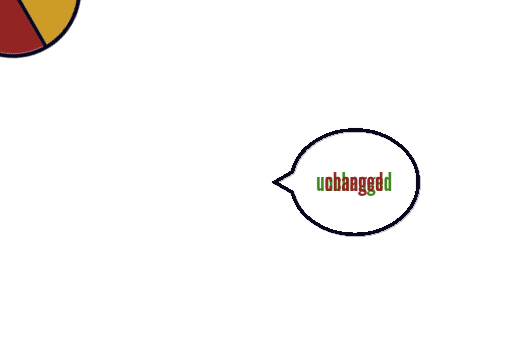
t = 0.00 s
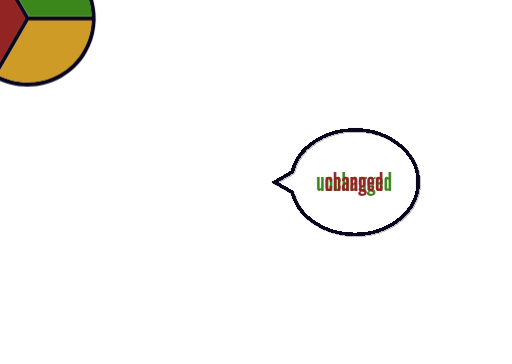
t = 1.00 s
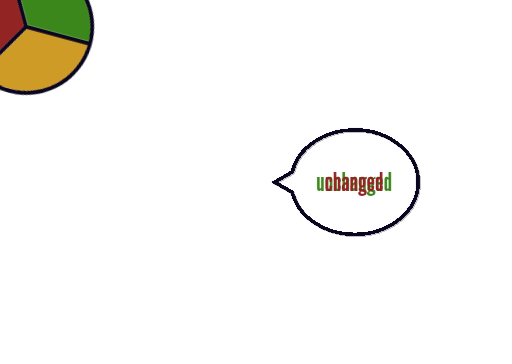
t = 1.25 s
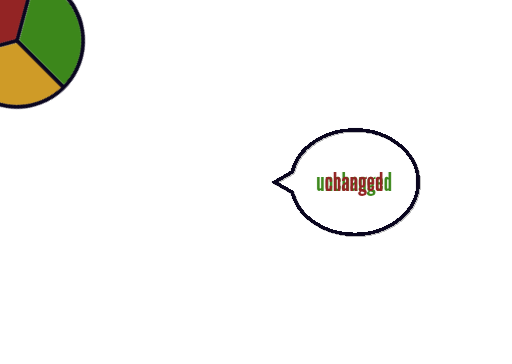
t = 1.75 s
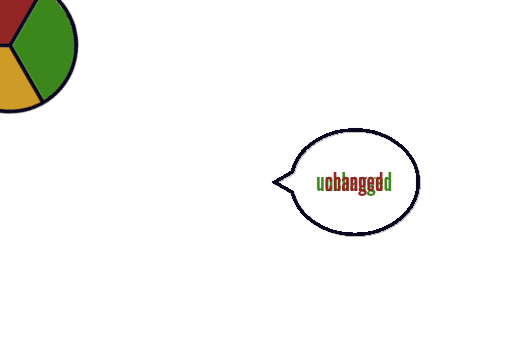
t = 2.38 s
t = 3.00 s: frame unchanged from t = 2.38 s, image omitted

The animated SVG that drew these frames (rendered in a browser with its animation timeline set to each time). Animation: 3 CSS @keyframes rules; one cycle of 3.00 s.

<svg width="1440" height="1024" viewBox="0 0 1440 1024" fill="none" xmlns="http://www.w3.org/2000/svg" xmlns:xlink="http://www.w3.org/1999/xlink">
<style>.wheel_of_git_787 {
	animation: 2s linear 0s 1 normal forwards running wheel_of_git_787;
		transform: translateX(154px) translateY(182px) rotate(0deg);
		transform-box: fill-box;
		transform-origin: center;
}
@keyframes wheel_of_git_787 {
	0% {
		transform: translateX(154px) translateY(182px) rotate(0deg);
	}
	100% {
		transform: translateX(154px) translateY(182px) rotate(120deg);
		transform-box: fill-box;
		transform-origin: center;

	}
}._1__unchanged_101 {
	animation: 2s linear 1s 1 normal forwards running _1__unchanged_101;
		opacity: 1;
}
@keyframes _1__unchanged_101 {
	0% {
		opacity: 1;
	}
	50% {
		opacity: 1;
	}
	75% {
		opacity: 0;
	}
	100% {
		opacity: 0;
	}
}._2__changed_754 {
	animation: 2s linear 0s 1 normal forwards running _2__changed_754;
		opacity: 0;
}
@keyframes _2__changed_754 {
	0% {
		opacity: 0;
	}
	75% {
		opacity: 0;
	}
	100% {
		opacity: 1;
	}
}
</style>
<g clip-path="url(#clip_0_360)" width="1440" height="1024" data-name="wheel of commits">
	<rect width="1440" height="1024" fill="white" data-name="wheel of commits"/>
	<g transform="translate(934.95 391.26) rotate(120)" class="wheel_of_git_787" width="660.13" height="660.13" data-name="wheel of git">
		<path d="M209.626 0.625565L418.879 363.064H0.371689L209.626 0.625565Z" fill="#0A061F" data-name="pointers" transform="translate(-209.25 -120.82) rotate(90)"/>
		<g transform="translate(-187.49 51.56) rotate(120)" width="383.35" height="383.35" data-name="wheel">
			<path fill-rule="evenodd" clip-rule="evenodd" d="M11.7085 185.866L188.29 185.88L276.626 32.8769C251.32 19.3106 222.396 11.6166 191.674 11.6166C94.1745 11.6166 14.7746 89.111 11.7085 185.866ZM286.682 38.6934L198.37 191.654L286.698 344.644C337.751 312.864 371.732 256.237 371.732 191.674C371.732 127.104 337.743 70.4722 286.682 38.6934ZM276.644 350.462L188.329 197.497L11.7085 197.483C14.7749 294.237 94.1746 371.732 191.674 371.732C222.403 371.732 251.334 364.034 276.644 350.462ZM191.674 191.674L191.708 191.654L191.674 191.634V191.674ZM0 191.674C0 85.8154 85.8154 0 191.674 0C297.533 0 383.348 85.8154 383.348 191.674C383.348 297.533 297.533 383.348 191.674 383.348C85.8154 383.348 0 297.533 0 191.674Z" fill="#0A061F" data-name="outline" transform=" rotate(120)"/>
			<path fill-rule="evenodd" clip-rule="evenodd" d="M88.6816 0.693398L0.369537 153.654L88.6984 306.644C139.751 274.864 173.732 218.237 173.732 153.674C173.732 89.104 139.743 32.4722 88.6816 0.693398Z" fill="#3C871B" data-name="1 - committed" transform="translate(-132.69 152.44) rotate(120)"/>
			<path fill-rule="evenodd" clip-rule="evenodd" d="M0.708481 174.866L177.29 174.88L265.626 21.8769C240.32 8.31065 211.396 0.616634 180.674 0.616634C83.1744 0.616634 3.77461 78.1111 0.708481 174.866Z" fill="#932424" data-name="2 - changed" transform="translate(-15.91 4.33) rotate(120)"/>
			<path fill-rule="evenodd" clip-rule="evenodd" d="M265.643 153.462L177.329 0.496856L0.708481 0.482605C3.77481 97.2374 83.1746 174.732 180.674 174.732C211.403 174.732 240.334 167.034 265.643 153.462Z" fill="#CF9B27" data-name="3 - staged" transform="translate(-176.87 -88.6) rotate(120)"/>
		</g>
		<g filter="url(#filter0_i_31_2254)" data-name="check icon" transform="translate(-435.49 194.28) rotate(120)">
		<path fill-rule="evenodd" clip-rule="evenodd" d="M50.4999 101C78.3903 101 101 78.3904 101 50.5C101 22.6096 78.3903 0 50.4999 0C22.6096 0 -6.10352e-05 22.6096 -6.10352e-05 50.5C-6.10352e-05 78.3904 22.6096 101 50.4999 101ZM27.7029 51.7814L43.3029 69.2144C44.2401 70.2618 45.7597 70.2618 46.697 69.2145L74.297 38.3714C75.2342 37.3239 75.2342 35.6258 74.297 34.5784L70.903 30.7855C69.9658 29.7382 68.4461 29.7382 67.5089 30.7855L44.9999 55.9391L34.491 44.1955C33.5538 43.1481 32.0341 43.1481 31.0969 44.1955L27.7029 47.9885C26.7656 49.0359 26.7656 50.734 27.7029 51.7814Z" fill="white" data-name="check icon"/>
		</g>
		<g filter="url(#filter0_i_31_2255)" data-name="excl icon" transform="translate(-276.81 103.45) rotate(120)">
		<path fill-rule="evenodd" clip-rule="evenodd" d="M50.4999 101C78.3903 101 101 78.3905 101 50.5001C101 22.6098 78.3903 0.000137329 50.4999 0.000137329C22.6096 0.000137329 -6.10352e-05 22.6098 -6.10352e-05 50.5001C-6.10352e-05 78.3905 22.6096 101 50.4999 101ZM71.9845 38.0001C69.9995 34.5619 65.4708 33.447 61.8893 35.5148C58.3079 37.5825 57.0091 42.0619 58.9942 45.5001C60.9792 48.9383 65.5079 50.0533 69.0893 47.9855C72.6708 45.9178 73.9696 41.4383 71.9845 38.0001ZM57.1162 52.5226L35.6445 66.3326C34.5623 67.0286 33.1376 66.7153 32.52 65.6455L28.3107 58.3548C27.693 57.2849 28.1341 55.8945 29.2779 55.3053L51.9736 43.6153C53.0394 43.0664 54.3279 43.418 54.9034 44.4148L57.8887 49.5855C58.4642 50.5823 58.1245 51.874 57.1162 52.5226Z" fill="white" data-name="excl icon"/>
		</g>
		<g filter="url(#filter0_i_31_2256)" data-name="plus icon" transform="translate(-431.83 13.95) rotate(120)">
		<path fill-rule="evenodd" clip-rule="evenodd" d="M26.255 95.2393C50.4088 109.185 81.2941 100.909 95.2393 76.7551C109.184 52.6013 100.909 21.716 76.755 7.77079C52.6012 -6.1744 21.7159 2.1013 7.77073 26.2551C-6.17446 50.4088 2.10124 81.2942 26.255 95.2393ZM57.5201 49.3774L69.2115 56.1274C70.6461 56.9557 71.1378 58.7908 70.3096 60.2255L68.8096 62.8235C67.9813 64.2582 66.1461 64.7499 64.7115 63.9216L53.0201 57.1716L46.2701 68.8629C45.4419 70.2976 43.6067 70.7893 42.1721 69.961L39.574 68.461C38.1394 67.6327 37.6476 65.7976 38.4759 64.3629L45.2259 52.6716L33.5346 45.9216C32.1 45.0933 31.6082 43.2582 32.4365 41.8235L33.9365 39.2255C34.7648 37.7908 36.6 37.2991 38.0346 38.1274L49.7259 44.8774L56.4759 33.186C57.3042 31.7514 59.1394 31.2597 60.574 32.088L63.1721 33.588C64.6067 34.4162 65.0984 36.2514 64.2701 37.686L57.5201 49.3774Z" fill="white" data-name="plus icon"/>
		</g>
		<g data-name="a1a1a" transform="translate(-535.28 155.14) rotate(120)">
		<g filter="url(#filter0_i_31_2257)" data-name="a1a1a">
		<path d="M5.136 35.384C5.904 35.384 6.624 35.16 7.296 34.712C7.968 34.248 8.512 33.64 8.928 32.888H9.264C9.264 33.96 9.408 34.664 9.696 35H14.448C14.32 34.024 14.232 33.208 14.184 32.552C14.136 31.896 14.112 31.192 14.112 30.44V14.312C14.112 13.192 13.848 12.184 13.32 11.288C12.792 10.392 12.08 9.68 11.184 9.152C10.304 8.624 9.312 8.36 8.208 8.36C7.008 8.36 5.912 8.672 4.92 9.296C3.928 9.92 3.136 10.768 2.544 11.84C1.968 12.896 1.68 14.072 1.68 15.368V16.472H6.528C6.528 14.984 6.616 13.968 6.792 13.424C6.968 12.864 7.328 12.584 7.872 12.584C8.576 12.584 8.984 12.872 9.096 13.448C9.208 14.024 9.264 14.536 9.264 14.984V17.288C9.264 17.608 9.224 17.856 9.144 18.032C9.08 18.192 8.872 18.376 8.52 18.584C8.184 18.792 7.592 19.12 6.744 19.568C4.776 20.592 3.352 21.864 2.472 23.384C1.592 24.888 1.152 26.688 1.152 28.784C1.152 30.736 1.496 32.328 2.184 33.56C2.888 34.776 3.872 35.384 5.136 35.384ZM7.296 30.632C6.368 30.632 5.904 29.856 5.904 28.304C5.904 26.928 6.192 25.72 6.768 24.68C7.36 23.64 8.192 22.872 9.264 22.376V29.048C9.264 29.448 9.064 29.816 8.664 30.152C8.264 30.472 7.808 30.632 7.296 30.632ZM19.5476 35H24.7316V-0.280001H21.6116C21.3076 0.375999 20.9236 0.983999 20.4596 1.544C20.0116 2.024 19.4436 2.504 18.7556 2.984C18.0676 3.464 17.1796 3.816 16.0916 4.04V7.352H19.5476V35ZM31.8079 35.384C32.5759 35.384 33.2959 35.16 33.9679 34.712C34.6399 34.248 35.1839 33.64 35.5999 32.888H35.9359C35.9359 33.96 36.0799 34.664 36.3679 35H41.1199C40.9919 34.024 40.9039 33.208 40.8559 32.552C40.8079 31.896 40.7839 31.192 40.7839 30.44V14.312C40.7839 13.192 40.5199 12.184 39.9919 11.288C39.4639 10.392 38.7519 9.68 37.8559 9.152C36.9759 8.624 35.9839 8.36 34.8799 8.36C33.6799 8.36 32.5839 8.672 31.5919 9.296C30.5999 9.92 29.8079 10.768 29.2159 11.84C28.6399 12.896 28.3519 14.072 28.3519 15.368V16.472H33.1999C33.1999 14.984 33.2879 13.968 33.4639 13.424C33.6399 12.864 33.9999 12.584 34.5439 12.584C35.2479 12.584 35.6559 12.872 35.7679 13.448C35.8799 14.024 35.9359 14.536 35.9359 14.984V17.288C35.9359 17.608 35.8959 17.856 35.8159 18.032C35.7519 18.192 35.5439 18.376 35.1919 18.584C34.8559 18.792 34.2639 19.12 33.4159 19.568C31.4479 20.592 30.0239 21.864 29.1439 23.384C28.2639 24.888 27.8239 26.688 27.8239 28.784C27.8239 30.736 28.1679 32.328 28.8559 33.56C29.5599 34.776 30.5439 35.384 31.8079 35.384ZM33.9679 30.632C33.0399 30.632 32.5759 29.856 32.5759 28.304C32.5759 26.928 32.8639 25.72 33.4399 24.68C34.0319 23.64 34.8639 22.872 35.9359 22.376V29.048C35.9359 29.448 35.7359 29.816 35.3359 30.152C34.9359 30.472 34.4799 30.632 33.9679 30.632ZM46.2195 35H51.4035V-0.280001H48.2835C47.9795 0.375999 47.5955 0.983999 47.1315 1.544C46.6835 2.024 46.1155 2.504 45.4275 2.984C44.7395 3.464 43.8515 3.816 42.7635 4.04V7.352H46.2195V35ZM58.4798 35.384C59.2478 35.384 59.9678 35.16 60.6398 34.712C61.3118 34.248 61.8558 33.64 62.2718 32.888H62.6078C62.6078 33.96 62.7518 34.664 63.0398 35H67.7918C67.6638 34.024 67.5758 33.208 67.5278 32.552C67.4798 31.896 67.4557 31.192 67.4557 30.44V14.312C67.4557 13.192 67.1918 12.184 66.6638 11.288C66.1358 10.392 65.4238 9.68 64.5278 9.152C63.6478 8.624 62.6558 8.36 61.5518 8.36C60.3518 8.36 59.2558 8.672 58.2638 9.296C57.2718 9.92 56.4798 10.768 55.8878 11.84C55.3118 12.896 55.0238 14.072 55.0238 15.368V16.472H59.8718C59.8718 14.984 59.9598 13.968 60.1358 13.424C60.3118 12.864 60.6718 12.584 61.2158 12.584C61.9198 12.584 62.3278 12.872 62.4398 13.448C62.5518 14.024 62.6078 14.536 62.6078 14.984V17.288C62.6078 17.608 62.5678 17.856 62.4878 18.032C62.4238 18.192 62.2158 18.376 61.8638 18.584C61.5278 18.792 60.9358 19.12 60.0878 19.568C58.1198 20.592 56.6958 21.864 55.8158 23.384C54.9358 24.888 54.4958 26.688 54.4958 28.784C54.4958 30.736 54.8398 32.328 55.5278 33.56C56.2318 34.776 57.2158 35.384 58.4798 35.384ZM60.6398 30.632C59.7118 30.632 59.2478 29.856 59.2478 28.304C59.2478 26.928 59.5358 25.72 60.1118 24.68C60.7038 23.64 61.5358 22.872 62.6078 22.376V29.048C62.6078 29.448 62.4078 29.816 62.0078 30.152C61.6078 30.472 61.1518 30.632 60.6398 30.632Z" fill="white" data-name="a1a1a" transform="translate(-535.28 155.14) rotate(120)"/>
		</g>
		</g>
	</g>
	<g filter="url(#filter0_d_31_2247)" data-name="speech bubble" transform="translate(762.13 360.13)">
	<path d="M57.6583 124.695L59.4769 123.645L60.0004 121.611C76.9846 55.6282 148.417 5.1333 235.133 5.1333C334.929 5.1333 414.133 71.7988 414.133 152.133C414.133 232.468 334.929 299.133 235.133 299.133C148.417 299.133 76.9846 248.638 60.0004 182.656L59.4769 180.622L57.6583 179.572L10.1333 152.133L57.6583 124.695Z" stroke="#0A061F" stroke-width="10" shape-rendering="crispEdges" data-name="speech bubble"/>
	</g>
	<path d="M8.208 66.576C9.696 66.576 11.664 65.28 14.112 62.688V66H21.384V26.616H14.112V56.928C14.112 57.6 13.872 58.2 13.392 58.728C12.912 59.256 12.36 59.52 11.736 59.52C10.584 59.52 10.008 58.944 10.008 57.792V26.616H2.736V58.872C2.736 61.032 3.264 62.856 4.32 64.344C5.376 65.832 6.672 66.576 8.208 66.576ZM27.1378 66H34.4098V34.968C34.8418 34.248 35.2258 33.756 35.5618 33.492C35.9218 33.228 36.3298 33.096 36.7858 33.096C37.9378 33.096 38.5138 33.672 38.5138 34.824V66H45.7858V33.744C45.7858 31.512 45.2698 29.676 44.2378 28.236C43.2058 26.772 41.8978 26.04 40.3138 26.04C39.5938 26.04 38.8378 26.304 38.0458 26.832C37.2538 27.336 36.0418 28.392 34.4098 30V26.616H27.1378V66ZM60.1076 66.576C63.3236 66.576 65.6876 65.664 67.1996 63.84C68.7116 62.016 69.4676 59.16 69.4676 55.272V51.456H62.1956V56.928C62.1956 58.104 62.0396 58.932 61.7276 59.412C61.4156 59.868 60.8756 60.096 60.1076 60.096C59.3636 60.096 58.8356 59.868 58.5236 59.412C58.2356 58.932 58.0916 58.104 58.0916 56.928V35.688C58.0916 34.512 58.2356 33.696 58.5236 33.24C58.8356 32.76 59.3636 32.52 60.1076 32.52C60.8756 32.52 61.4156 32.76 61.7276 33.24C62.0396 33.696 62.1956 34.512 62.1956 35.688V40.44H69.4676V37.344C69.4676 33.456 68.7116 30.6 67.1996 28.776C65.6876 26.952 63.3236 26.04 60.1076 26.04C56.8916 26.04 54.5396 26.976 53.0516 28.848C51.5636 30.696 50.8196 33.648 50.8196 37.704V54.912C50.8196 58.968 51.5636 61.932 53.0516 63.804C54.5396 65.652 56.8916 66.576 60.1076 66.576ZM74.1066 66H81.3786V34.968C81.8346 34.272 82.2306 33.792 82.5666 33.528C82.9266 33.24 83.3226 33.096 83.7546 33.096C84.9066 33.096 85.4826 33.672 85.4826 34.824V66H92.7546V33.744C92.7546 31.56 92.2266 29.736 91.1706 28.272C90.1386 26.784 88.8426 26.04 87.2826 26.04C85.7226 26.04 83.7546 27.36 81.3786 30V13.08H74.1066V66ZM102.767 66.576C103.919 66.576 104.999 66.24 106.007 65.568C107.015 64.872 107.831 63.96 108.455 62.832H108.959C108.959 64.44 109.175 65.496 109.607 66H116.735C116.543 64.536 116.411 63.312 116.339 62.328C116.267 61.344 116.23 60.288 116.23 59.16V34.968C116.23 33.288 115.835 31.776 115.043 30.432C114.251 29.088 113.183 28.02 111.839 27.228C110.519 26.436 109.031 26.04 107.375 26.04C105.575 26.04 103.931 26.508 102.443 27.444C100.955 28.38 99.7665 29.652 98.8785 31.26C98.0145 32.844 97.5825 34.608 97.5825 36.552V38.208H104.855C104.855 35.976 104.987 34.452 105.251 33.636C105.515 32.796 106.055 32.376 106.871 32.376C107.927 32.376 108.539 32.808 108.707 33.672C108.875 34.536 108.959 35.304 108.959 35.976V39.432C108.959 39.912 108.899 40.284 108.779 40.548C108.683 40.788 108.371 41.064 107.843 41.376C107.339 41.688 106.451 42.18 105.179 42.852C102.227 44.388 100.091 46.296 98.7705 48.576C97.4505 50.832 96.7905 53.532 96.7905 56.676C96.7905 59.604 97.3065 61.992 98.3385 63.84C99.3945 65.664 100.871 66.576 102.767 66.576ZM106.007 59.448C104.615 59.448 103.919 58.284 103.919 55.956C103.919 53.892 104.351 52.08 105.215 50.52C106.103 48.96 107.351 47.808 108.959 47.064V57.072C108.959 57.672 108.659 58.224 108.059 58.728C107.459 59.208 106.775 59.448 106.007 59.448ZM121.005 66H128.277V34.968C128.709 34.248 129.093 33.756 129.429 33.492C129.789 33.228 130.197 33.096 130.653 33.096C131.805 33.096 132.381 33.672 132.381 34.824V66H139.653V33.744C139.653 31.512 139.137 29.676 138.105 28.236C137.073 26.772 135.765 26.04 134.181 26.04C133.461 26.04 132.705 26.304 131.913 26.832C131.121 27.336 129.909 28.392 128.277 30V26.616H121.005V66ZM154.479 80.112C162.783 80.112 166.935 76.752 166.935 70.032C166.935 67.296 166.143 65.208 164.559 63.768C162.999 62.328 160.431 61.368 156.855 60.888C153.159 60.36 151.311 59.544 151.311 58.44C151.311 57.768 151.635 57.156 152.283 56.604C152.403 56.628 152.631 56.664 152.967 56.712C153.303 56.736 153.471 56.736 153.471 56.712C156.783 56.712 159.207 55.788 160.743 53.94C162.279 52.092 163.047 49.176 163.047 45.192V35.832C163.047 34.872 162.903 34.068 162.615 33.42C163.623 32.82 165.063 32.52 166.935 32.52V26.04C166.215 26.04 165.315 26.364 164.235 27.012C163.179 27.636 162.087 28.512 160.959 29.64C159.207 27.24 156.783 26.04 153.687 26.04C150.807 26.04 148.551 27.036 146.919 29.028C145.287 31.02 144.471 33.768 144.471 37.272V46.056C144.471 48.048 144.843 49.872 145.587 51.528C146.331 53.184 147.339 54.444 148.611 55.308C147.219 56.004 146.115 56.88 145.299 57.936C144.507 58.992 144.111 60.096 144.111 61.248C144.111 62.376 144.495 63.408 145.263 64.344C146.055 65.256 147.147 65.964 148.539 66.468C146.355 67.596 144.855 68.604 144.039 69.492C143.223 70.404 142.815 71.496 142.815 72.768C142.815 75.072 143.847 76.872 145.911 78.168C147.975 79.464 150.831 80.112 154.479 80.112ZM153.687 50.664C152.295 50.664 151.599 49.488 151.599 47.136V36.336C151.599 33.936 152.295 32.736 153.687 32.736C154.383 32.736 154.923 33.06 155.307 33.708C155.715 34.332 155.919 35.208 155.919 36.336V47.136C155.919 49.488 155.175 50.664 153.687 50.664ZM154.623 73.992C151.455 73.992 149.871 73.08 149.871 71.256C149.871 69.96 150.747 68.808 152.499 67.8L156.279 68.52C158.871 69.024 160.167 69.96 160.167 71.328C160.167 72.168 159.675 72.816 158.691 73.272C157.731 73.752 156.375 73.992 154.623 73.992ZM178.305 66.576C181.209 66.576 183.501 65.64 185.181 63.768C186.885 61.872 187.737 59.304 187.737 56.064V51.888H180.969V56.208C180.969 57.432 180.741 58.404 180.285 59.124C179.829 59.82 179.193 60.168 178.377 60.168C177.561 60.168 176.913 59.82 176.433 59.124C175.953 58.404 175.713 57.432 175.713 56.208V47.64H187.737V36.552C187.737 33.336 186.885 30.78 185.181 28.884C183.501 26.988 181.233 26.04 178.377 26.04C175.473 26.04 173.169 27.024 171.465 28.992C169.785 30.936 168.945 33.588 168.945 36.948V55.668C168.945 59.076 169.773 61.752 171.429 63.696C173.109 65.616 175.401 66.576 178.305 66.576ZM175.713 41.952V36.408C175.713 33.72 176.601 32.376 178.377 32.376C180.105 32.376 180.969 33.72 180.969 36.408V41.952H175.713ZM198.052 66.576C199.684 66.576 201.604 65.52 203.812 63.408V66H211.084V13.08H203.812V29.208C202.492 28.032 201.4 27.216 200.536 26.76C199.672 26.28 198.844 26.04 198.052 26.04C196.468 26.04 195.136 26.784 194.056 28.272C192.976 29.736 192.436 31.56 192.436 33.744V58.872C192.436 61.008 192.976 62.832 194.056 64.344C195.16 65.832 196.492 66.576 198.052 66.576ZM201.652 59.736C201.1 59.736 200.632 59.508 200.248 59.052C199.888 58.596 199.708 58.032 199.708 57.36V35.256C199.708 34.584 199.9 34.02 200.284 33.564C200.668 33.108 201.124 32.88 201.652 32.88C202.204 32.88 202.696 33.12 203.128 33.6C203.584 34.08 203.812 34.632 203.812 35.256V57.36C203.812 57.984 203.596 58.536 203.164 59.016C202.732 59.496 202.228 59.736 201.652 59.736Z" fill="#3C871B" data-name="1 - unchanged" class="1__unchanged_101" transform="translate(889 471)"/>
	<path d="M11.592 66.576C14.808 66.576 17.172 65.664 18.684 63.84C20.196 62.016 20.952 59.16 20.952 55.272V51.456H13.68V56.928C13.68 58.104 13.524 58.932 13.212 59.412C12.9 59.868 12.36 60.096 11.592 60.096C10.848 60.096 10.32 59.868 10.008 59.412C9.72 58.932 9.576 58.104 9.576 56.928V35.688C9.576 34.512 9.72 33.696 10.008 33.24C10.32 32.76 10.848 32.52 11.592 32.52C12.36 32.52 12.9 32.76 13.212 33.24C13.524 33.696 13.68 34.512 13.68 35.688V40.44H20.952V37.344C20.952 33.456 20.196 30.6 18.684 28.776C17.172 26.952 14.808 26.04 11.592 26.04C8.376 26.04 6.024 26.976 4.536 28.848C3.048 30.696 2.304 33.648 2.304 37.704V54.912C2.304 58.968 3.048 61.932 4.536 63.804C6.024 65.652 8.376 66.576 11.592 66.576ZM25.5909 66H32.8629V34.968C33.3189 34.272 33.7149 33.792 34.0509 33.528C34.4109 33.24 34.8069 33.096 35.2389 33.096C36.3909 33.096 36.9669 33.672 36.9669 34.824V66H44.2389V33.744C44.2389 31.56 43.7109 29.736 42.6549 28.272C41.6229 26.784 40.3269 26.04 38.7669 26.04C37.2069 26.04 35.2389 27.36 32.8629 30V13.08H25.5909V66ZM54.2509 66.576C55.4029 66.576 56.4829 66.24 57.4909 65.568C58.4989 64.872 59.3149 63.96 59.9389 62.832H60.4429C60.4429 64.44 60.6589 65.496 61.0909 66H68.2189C68.0269 64.536 67.8949 63.312 67.8229 62.328C67.7509 61.344 67.7149 60.288 67.7149 59.16V34.968C67.7149 33.288 67.3189 31.776 66.5269 30.432C65.7349 29.088 64.6669 28.02 63.3229 27.228C62.0029 26.436 60.5149 26.04 58.8589 26.04C57.0589 26.04 55.4149 26.508 53.9269 27.444C52.4389 28.38 51.2509 29.652 50.3629 31.26C49.4989 32.844 49.0669 34.608 49.0669 36.552V38.208H56.3389C56.3389 35.976 56.4709 34.452 56.7349 33.636C56.9989 32.796 57.5389 32.376 58.3549 32.376C59.4109 32.376 60.0229 32.808 60.1909 33.672C60.3589 34.536 60.4429 35.304 60.4429 35.976V39.432C60.4429 39.912 60.3829 40.284 60.2629 40.548C60.1669 40.788 59.8549 41.064 59.3269 41.376C58.8229 41.688 57.9349 42.18 56.6629 42.852C53.7109 44.388 51.5749 46.296 50.2549 48.576C48.9349 50.832 48.2749 53.532 48.2749 56.676C48.2749 59.604 48.7909 61.992 49.8229 63.84C50.8789 65.664 52.3549 66.576 54.2509 66.576ZM57.4909 59.448C56.0989 59.448 55.4029 58.284 55.4029 55.956C55.4029 53.892 55.8349 52.08 56.6989 50.52C57.5869 48.96 58.8349 47.808 60.4429 47.064V57.072C60.4429 57.672 60.1429 58.224 59.5429 58.728C58.9429 59.208 58.2589 59.448 57.4909 59.448ZM72.4894 66H79.7614V34.968C80.1934 34.248 80.5774 33.756 80.9134 33.492C81.2734 33.228 81.6814 33.096 82.1374 33.096C83.2894 33.096 83.8654 33.672 83.8654 34.824V66H91.1374V33.744C91.1374 31.512 90.6214 29.676 89.5894 28.236C88.5574 26.772 87.2494 26.04 85.6654 26.04C84.9454 26.04 84.1894 26.304 83.3974 26.832C82.6054 27.336 81.3934 28.392 79.7614 30V26.616H72.4894V66ZM105.963 80.112C114.267 80.112 118.419 76.752 118.419 70.032C118.419 67.296 117.627 65.208 116.043 63.768C114.483 62.328 111.915 61.368 108.339 60.888C104.643 60.36 102.795 59.544 102.795 58.44C102.795 57.768 103.119 57.156 103.767 56.604C103.887 56.628 104.115 56.664 104.451 56.712C104.787 56.736 104.955 56.736 104.955 56.712C108.267 56.712 110.691 55.788 112.227 53.94C113.763 52.092 114.531 49.176 114.531 45.192V35.832C114.531 34.872 114.387 34.068 114.099 33.42C115.107 32.82 116.547 32.52 118.419 32.52V26.04C117.699 26.04 116.799 26.364 115.719 27.012C114.663 27.636 113.571 28.512 112.443 29.64C110.691 27.24 108.267 26.04 105.171 26.04C102.291 26.04 100.035 27.036 98.4032 29.028C96.7712 31.02 95.9552 33.768 95.9552 37.272V46.056C95.9552 48.048 96.3272 49.872 97.0712 51.528C97.8152 53.184 98.8232 54.444 100.095 55.308C98.7032 56.004 97.5992 56.88 96.7832 57.936C95.9912 58.992 95.5952 60.096 95.5952 61.248C95.5952 62.376 95.9792 63.408 96.7472 64.344C97.5392 65.256 98.6312 65.964 100.023 66.468C97.8392 67.596 96.3392 68.604 95.5232 69.492C94.7072 70.404 94.2992 71.496 94.2992 72.768C94.2992 75.072 95.3312 76.872 97.3952 78.168C99.4592 79.464 102.315 80.112 105.963 80.112ZM105.171 50.664C103.779 50.664 103.083 49.488 103.083 47.136V36.336C103.083 33.936 103.779 32.736 105.171 32.736C105.867 32.736 106.407 33.06 106.791 33.708C107.199 34.332 107.403 35.208 107.403 36.336V47.136C107.403 49.488 106.659 50.664 105.171 50.664ZM106.107 73.992C102.939 73.992 101.355 73.08 101.355 71.256C101.355 69.96 102.231 68.808 103.983 67.8L107.763 68.52C110.355 69.024 111.651 69.96 111.651 71.328C111.651 72.168 111.159 72.816 110.175 73.272C109.215 73.752 107.859 73.992 106.107 73.992ZM129.789 66.576C132.693 66.576 134.985 65.64 136.665 63.768C138.369 61.872 139.221 59.304 139.221 56.064V51.888H132.453V56.208C132.453 57.432 132.225 58.404 131.769 59.124C131.313 59.82 130.677 60.168 129.861 60.168C129.045 60.168 128.397 59.82 127.917 59.124C127.437 58.404 127.197 57.432 127.197 56.208V47.64H139.221V36.552C139.221 33.336 138.369 30.78 136.665 28.884C134.985 26.988 132.717 26.04 129.861 26.04C126.957 26.04 124.653 27.024 122.949 28.992C121.269 30.936 120.429 33.588 120.429 36.948V55.668C120.429 59.076 121.257 61.752 122.913 63.696C124.593 65.616 126.885 66.576 129.789 66.576ZM127.197 41.952V36.408C127.197 33.72 128.085 32.376 129.861 32.376C131.589 32.376 132.453 33.72 132.453 36.408V41.952H127.197ZM149.536 66.576C151.168 66.576 153.088 65.52 155.296 63.408V66H162.568V13.08H155.296V29.208C153.976 28.032 152.884 27.216 152.02 26.76C151.156 26.28 150.328 26.04 149.536 26.04C147.952 26.04 146.62 26.784 145.54 28.272C144.46 29.736 143.92 31.56 143.92 33.744V58.872C143.92 61.008 144.46 62.832 145.54 64.344C146.644 65.832 147.976 66.576 149.536 66.576ZM153.136 59.736C152.584 59.736 152.116 59.508 151.732 59.052C151.372 58.596 151.192 58.032 151.192 57.36V35.256C151.192 34.584 151.384 34.02 151.768 33.564C152.152 33.108 152.608 32.88 153.136 32.88C153.688 32.88 154.18 33.12 154.612 33.6C155.068 34.08 155.296 34.632 155.296 35.256V57.36C155.296 57.984 155.08 58.536 154.648 59.016C154.216 59.496 153.712 59.736 153.136 59.736Z" fill="#932424" data-name="2 - changed" class="2__changed_754" transform="translate(913 471)"/>
</g>
<defs><clipPath id="clip_0_360"><rect width="1440" height="1024"/></clipPath>
<filter id="filter0_i_31_2254" x="-6.10352e-05" y="0" width="105" height="105" filterUnits="userSpaceOnUse" color-interpolation-filters="sRGB">
<feFlood flood-opacity="0" result="BackgroundImageFix"/>
<feBlend mode="normal" in="SourceGraphic" in2="BackgroundImageFix" result="shape"/>
<feColorMatrix in="SourceAlpha" type="matrix" values="0 0 0 0 0 0 0 0 0 0 0 0 0 0 0 0 0 0 127 0" result="hardAlpha"/>
<feOffset dx="4" dy="4"/>
<feGaussianBlur stdDeviation="2"/>
<feComposite in2="hardAlpha" operator="arithmetic" k2="-1" k3="1"/>
<feColorMatrix type="matrix" values="0 0 0 0 0 0 0 0 0 0 0 0 0 0 0 0 0 0 0.25 0"/>
<feBlend mode="normal" in2="shape" result="effect1_innerShadow_31_2254"/>
</filter>

<filter id="filter0_i_31_2255" x="-6.10352e-05" y="0.000137329" width="105" height="105" filterUnits="userSpaceOnUse" color-interpolation-filters="sRGB">
<feFlood flood-opacity="0" result="BackgroundImageFix"/>
<feBlend mode="normal" in="SourceGraphic" in2="BackgroundImageFix" result="shape"/>
<feColorMatrix in="SourceAlpha" type="matrix" values="0 0 0 0 0 0 0 0 0 0 0 0 0 0 0 0 0 0 127 0" result="hardAlpha"/>
<feOffset dx="4" dy="4"/>
<feGaussianBlur stdDeviation="2"/>
<feComposite in2="hardAlpha" operator="arithmetic" k2="-1" k3="1"/>
<feColorMatrix type="matrix" values="0 0 0 0 0 0 0 0 0 0 0 0 0 0 0 0 0 0 0.25 0"/>
<feBlend mode="normal" in2="shape" result="effect1_innerShadow_31_2255"/>
</filter>

<filter id="filter0_i_31_2256" x="0.996582" y="0.996643" width="105.017" height="105.017" filterUnits="userSpaceOnUse" color-interpolation-filters="sRGB">
<feFlood flood-opacity="0" result="BackgroundImageFix"/>
<feBlend mode="normal" in="SourceGraphic" in2="BackgroundImageFix" result="shape"/>
<feColorMatrix in="SourceAlpha" type="matrix" values="0 0 0 0 0 0 0 0 0 0 0 0 0 0 0 0 0 0 127 0" result="hardAlpha"/>
<feOffset dx="4" dy="4"/>
<feGaussianBlur stdDeviation="2"/>
<feComposite in2="hardAlpha" operator="arithmetic" k2="-1" k3="1"/>
<feColorMatrix type="matrix" values="0 0 0 0 0 0 0 0 0 0 0 0 0 0 0 0 0 0 0.25 0"/>
<feBlend mode="normal" in2="shape" result="effect1_innerShadow_31_2256"/>
</filter>

<filter id="filter0_i_31_2257" x="1.152" y="-0.280001" width="68.6398" height="37.664" filterUnits="userSpaceOnUse" color-interpolation-filters="sRGB">
<feFlood flood-opacity="0" result="BackgroundImageFix"/>
<feBlend mode="normal" in="SourceGraphic" in2="BackgroundImageFix" result="shape"/>
<feColorMatrix in="SourceAlpha" type="matrix" values="0 0 0 0 0 0 0 0 0 0 0 0 0 0 0 0 0 0 127 0" result="hardAlpha"/>
<feOffset dx="2" dy="2"/>
<feGaussianBlur stdDeviation="1"/>
<feComposite in2="hardAlpha" operator="arithmetic" k2="-1" k3="1"/>
<feColorMatrix type="matrix" values="0 0 0 0 0 0 0 0 0 0 0 0 0 0 0 0 0 0 0.25 0"/>
<feBlend mode="normal" in2="shape" result="effect1_innerShadow_31_2257"/>
</filter>
<clipPath id="clip0_31_2257">
<rect width="85" height="38" fill="white"/>
</clipPath>

<filter id="filter0_d_31_2247" x="0.133301" y="0.133301" width="427" height="312" filterUnits="userSpaceOnUse" color-interpolation-filters="sRGB">
<feFlood flood-opacity="0" result="BackgroundImageFix"/>
<feColorMatrix in="SourceAlpha" type="matrix" values="0 0 0 0 0 0 0 0 0 0 0 0 0 0 0 0 0 0 127 0" result="hardAlpha"/>
<feOffset dx="4" dy="4"/>
<feGaussianBlur stdDeviation="2"/>
<feComposite in2="hardAlpha" operator="out"/>
<feColorMatrix type="matrix" values="0 0 0 0 0 0 0 0 0 0 0 0 0 0 0 0 0 0 0.25 0"/>
<feBlend mode="normal" in2="BackgroundImageFix" result="effect1_dropShadow_31_2247"/>
<feBlend mode="normal" in="SourceGraphic" in2="effect1_dropShadow_31_2247" result="shape"/>
</filter>

</defs>
</svg>